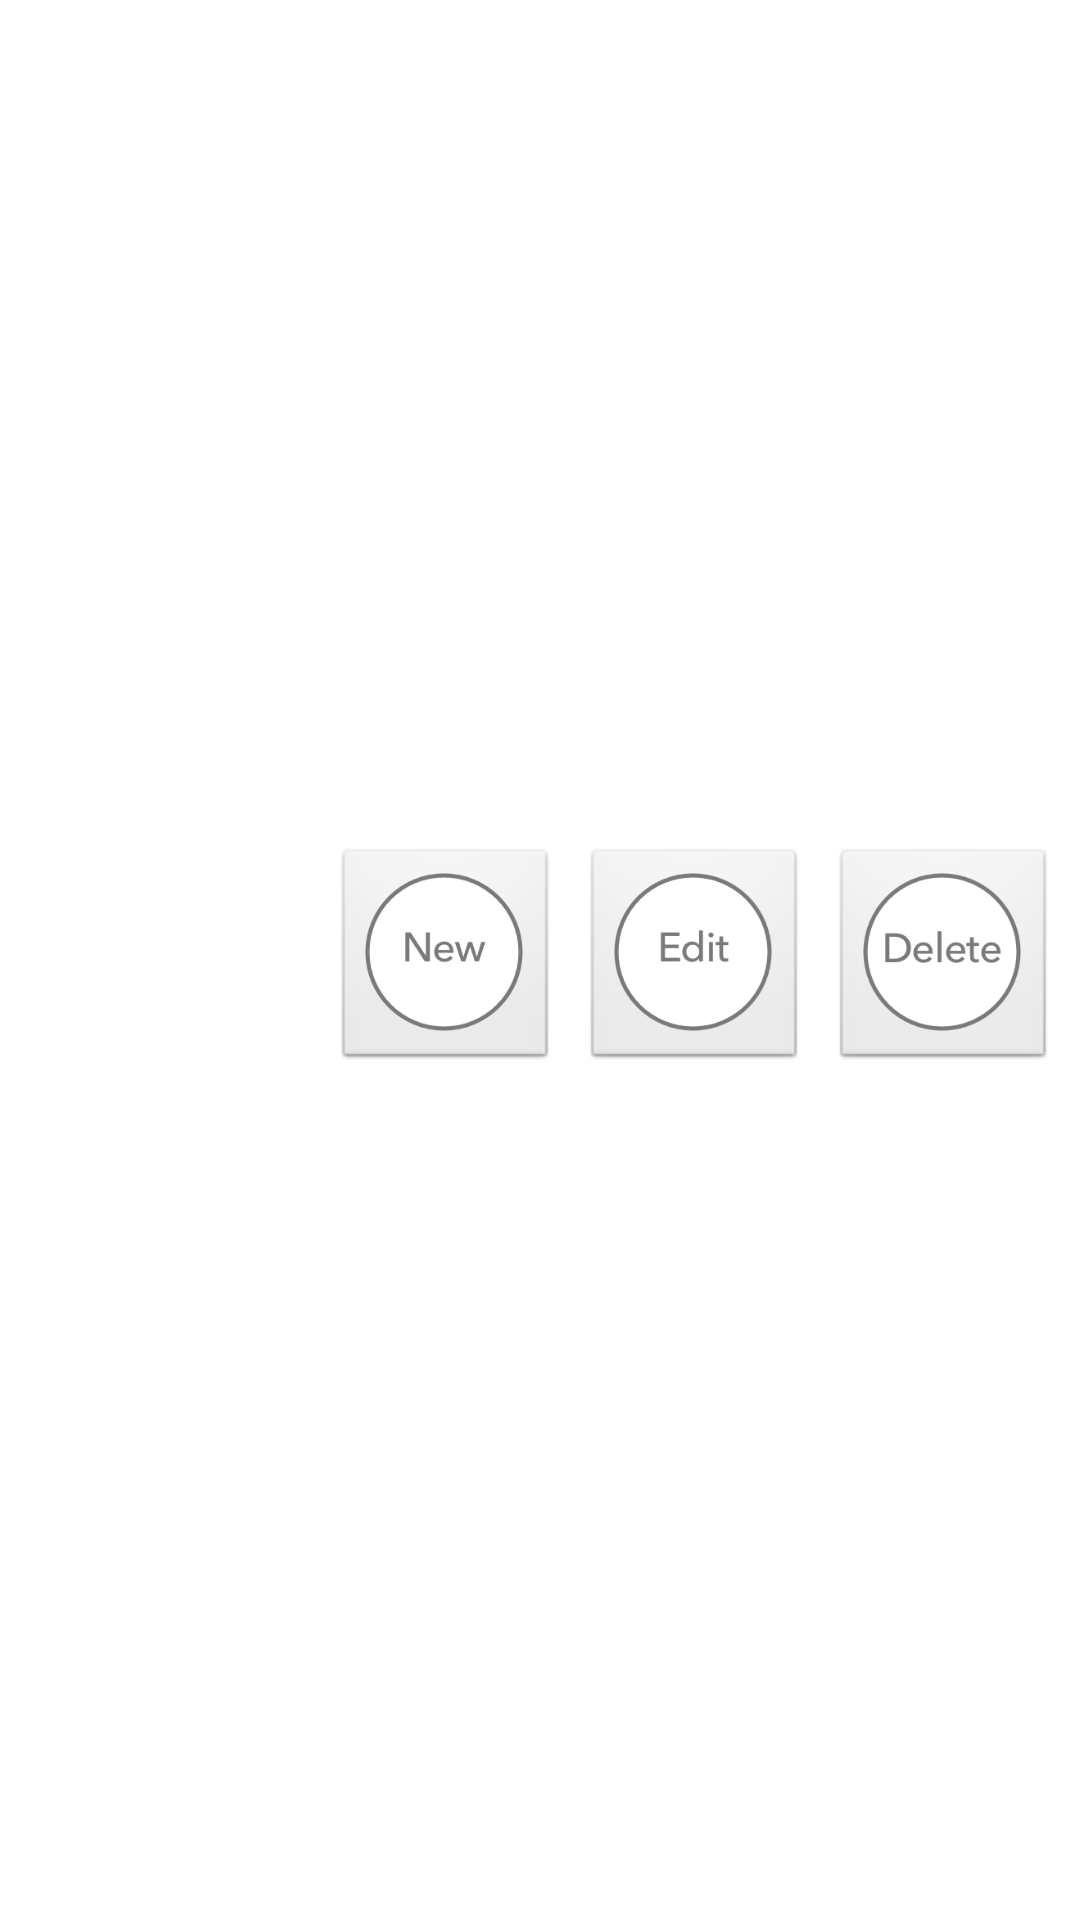

Write the Android layout XML for this screen, with the resource values it uses.
<!-- AndroidManifest.xml: application theme AppTheme -->
<!-- res/layout/footer_cameras.xml -->
<?xml version="1.0" encoding="utf-8"?>
<RelativeLayout xmlns:android="http://schemas.android.com/apk/res/android"
    android:layout_width="match_parent"
    android:layout_height="wrap_content"
    android:background="@color/transparent" >

    <ImageButton
        android:id="@+id/ibtnNewCamera"
        android:layout_width="75dp"
        android:layout_height="75dp"
        android:layout_centerVertical="true"
        android:layout_marginRight="8dp"
        android:layout_marginEnd="8dp"
        android:layout_toStartOf="@+id/ibtnEditCamera"
        android:layout_toLeftOf="@+id/ibtnEditCamera"
        android:src="@drawable/btn_new"
        android:scaleType="fitCenter" />
    
    <ImageButton
        android:id="@+id/ibtnEditCamera"
        android:layout_width="75dp"
        android:layout_height="75dp"
        android:layout_alignParentBottom="false"
        android:layout_alignTop="@+id/ibtnNewCamera"
        android:layout_centerVertical="true"
        android:layout_marginRight="8dp"
        android:layout_marginEnd="8dp"
        android:layout_toStartOf="@+id/ibtnDeleteCamera"
        android:layout_toLeftOf="@+id/ibtnDeleteCamera"
        android:src="@drawable/btn_edit"
        android:scaleType="fitCenter" />
    
    <ImageButton
        android:id="@+id/ibtnDeleteCamera"
        android:layout_width="75dp"
        android:layout_height="75dp"
        android:layout_alignParentBottom="false"
        android:layout_centerVertical="true"
        android:layout_alignParentRight="true"
        android:layout_alignParentEnd="true"
        android:layout_marginRight="8dp"
        android:layout_marginEnd="8dp"
        android:src="@drawable/btn_delete"
        android:scaleType="fitCenter" />
</RelativeLayout>
<!-- resources referenced by this layout -->
<resources>
  <color name="transparent">#00000000</color>
  <!-- drawable btn_delete: png bitmap (drawable, 9963 bytes) -->
  <!-- drawable btn_edit: png bitmap (drawable, 9434 bytes) -->
  <!-- drawable btn_new: png bitmap (drawable, 10041 bytes) -->
  <style name="AppTheme" parent="@android:style/Theme.Light.NoTitleBar">
          
      </style>
</resources>
